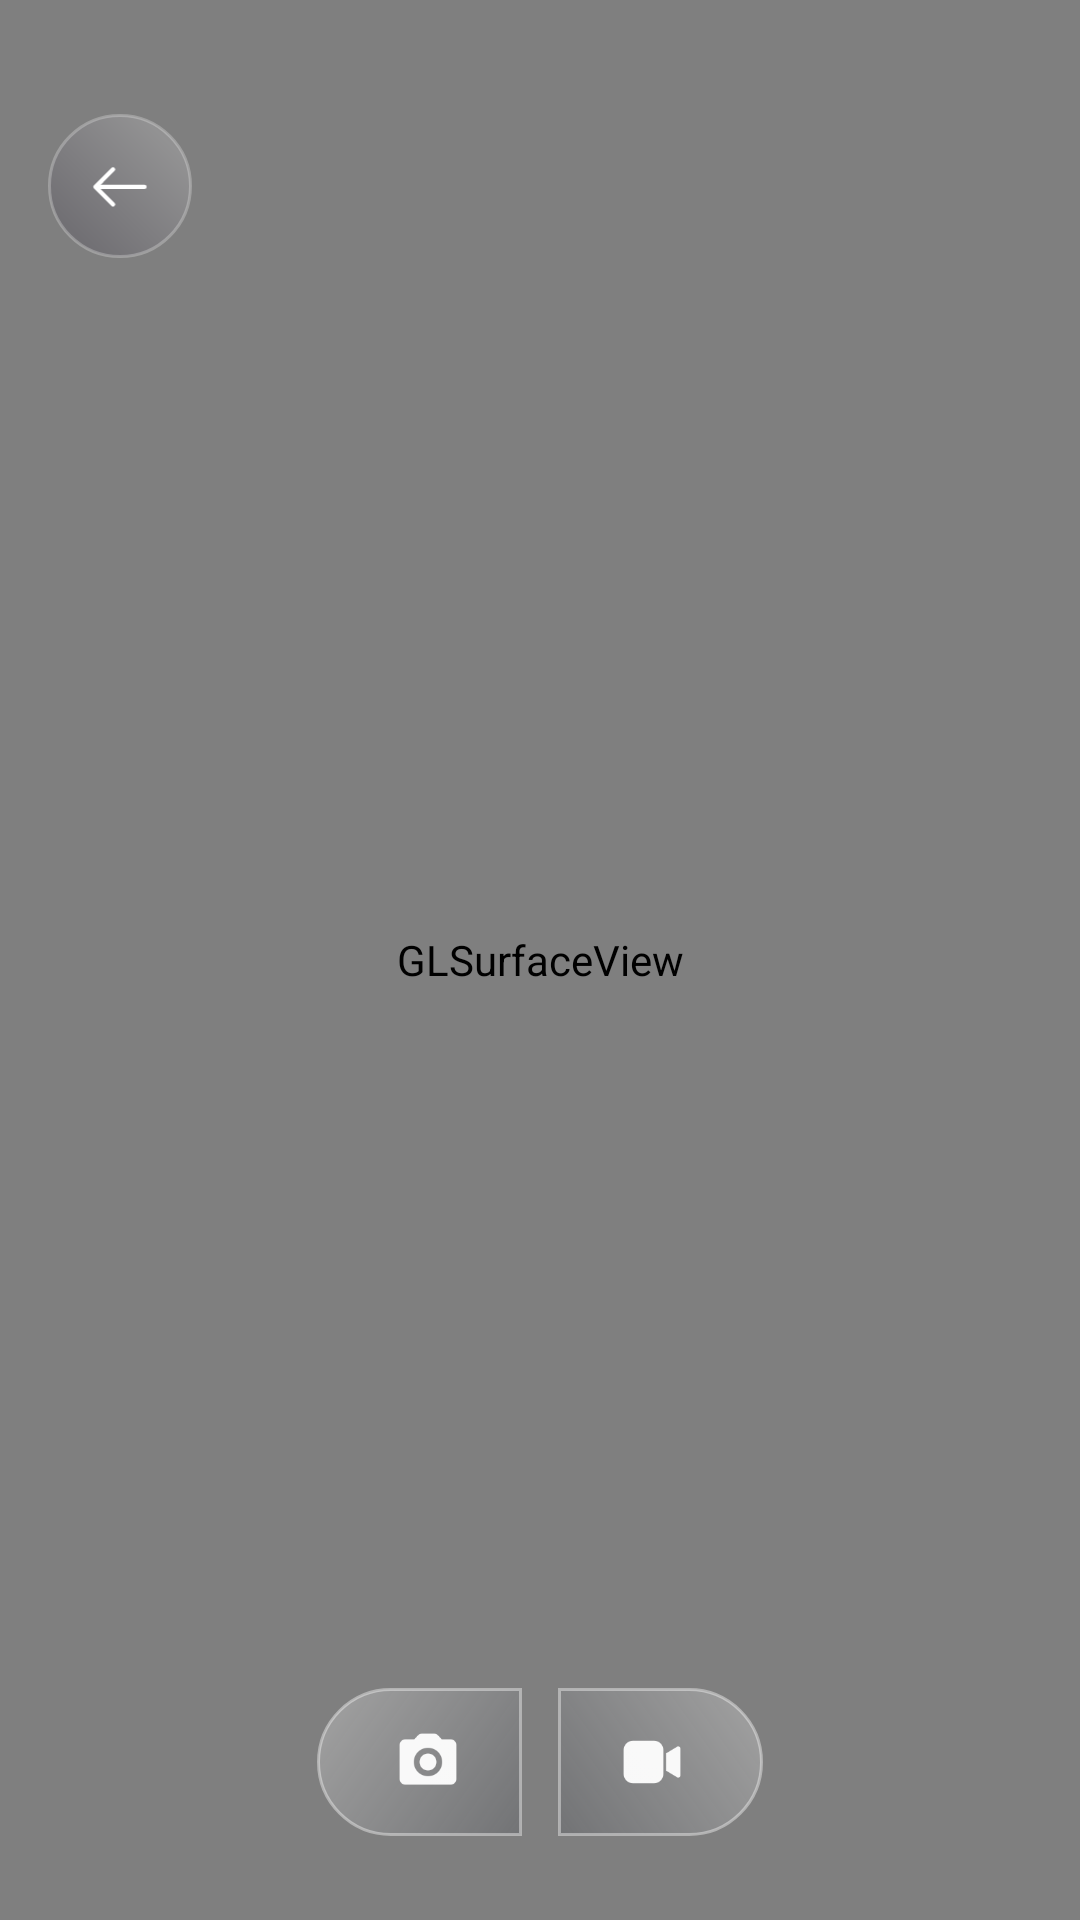

Produce the Android XML layout that renders to this screen, including the resource entries it uses.
<!-- AndroidManifest.xml: application theme Theme.BaseProject -->
<!-- res/layout/fragment_gnss_ar.xml -->
<?xml version="1.0" encoding="utf-8"?>
<androidx.constraintlayout.widget.ConstraintLayout xmlns:android="http://schemas.android.com/apk/res/android"
    xmlns:app="http://schemas.android.com/apk/res-auto"
    xmlns:tools="http://schemas.android.com/tools"
    android:layout_width="match_parent"
    android:layout_height="match_parent"
    android:background="@android:color/black"
    android:keepScreenOn="true"
    tools:context=".screen.fragment.GNSSARFragment">

    <android.opengl.GLSurfaceView
        android:id="@+id/arOverlayView"
        android:layout_width="match_parent"
        android:layout_height="match_parent" />

    <View
        android:id="@+id/captureFlashOutline"
        android:layout_width="0dp"
        android:layout_height="0dp"
        android:alpha="0"
        android:background="@drawable/bg_ar_capture_flash_outline"
        android:visibility="gone"
        android:translationZ="90dp"
        app:layout_constraintBottom_toBottomOf="parent"
        app:layout_constraintEnd_toEndOf="parent"
        app:layout_constraintStart_toStartOf="parent"
        app:layout_constraintTop_toTopOf="parent" />

    <ImageView
        android:id="@+id/ivBack"
        android:layout_width="48dp"
        android:layout_height="48dp"
        android:layout_marginStart="16dp"
        android:layout_marginTop="38dp"
        android:background="@drawable/bg_glass_icon_button"
        android:padding="12dp"
        android:scaleX="-1"
        android:src="@drawable/ic_arrow_right"
        android:translationZ="100dp"
        app:layout_constraintStart_toStartOf="parent"
        app:layout_constraintTop_toTopOf="parent"
        app:tint="@color/white" />

    <View
        android:id="@+id/bottomControlsScrim"
        android:layout_width="0dp"
        android:layout_height="156dp"
        android:background="@drawable/bg_ar_controls_scrim"
        android:translationZ="20dp"
        app:layout_constraintBottom_toBottomOf="parent"
        app:layout_constraintEnd_toEndOf="parent"
        app:layout_constraintStart_toStartOf="parent" />

    <View
        android:id="@+id/bgLeft"
        android:layout_width="0dp"
        android:layout_height="0dp"
        android:layout_marginBottom="28dp"
        android:background="@drawable/bg_ar_control_glass_left"
        android:elevation="14dp"
        android:translationZ="70dp"
        app:layout_constraintBottom_toBottomOf="parent"
        app:layout_constraintDimensionRatio="1:0.72"
        app:layout_constraintEnd_toStartOf="@id/bgRight"
        app:layout_constraintHorizontal_chainStyle="packed"
        app:layout_constraintStart_toStartOf="parent"
        app:layout_constraintWidth_percent="0.19" />

    <TextView
        android:id="@+id/tvRecordingTimer"
        android:layout_width="wrap_content"
        android:layout_height="30dp"
        android:layout_marginBottom="12dp"
        android:background="@drawable/bg_timer_chip"
        android:fontFamily="@font/inter_extra_bold"
        android:gravity="center"
        android:minWidth="74dp"
        android:paddingHorizontal="14dp"
        android:text="00:00"
        android:textColor="@color/white"
        android:textSize="13sp"
        android:translationZ="90dp"
        android:visibility="gone"
        app:layout_constraintBottom_toTopOf="@id/bgLeft"
        app:layout_constraintEnd_toEndOf="parent"
        app:layout_constraintStart_toStartOf="parent"
        tools:visibility="visible" />

    <View
        android:id="@+id/bgRight"
        android:layout_width="0dp"
        android:layout_height="0dp"
        android:layout_marginStart="12dp"
        android:layout_marginBottom="28dp"
        android:background="@drawable/bg_ar_control_glass_right"
        android:elevation="14dp"
        android:translationZ="70dp"
        app:layout_constraintBottom_toBottomOf="parent"
        app:layout_constraintDimensionRatio="1:0.72"
        app:layout_constraintEnd_toEndOf="parent"
        app:layout_constraintStart_toEndOf="@id/bgLeft"
        app:layout_constraintWidth_percent="0.19" />

    <ImageView
        android:id="@+id/ivCamera"
        android:layout_width="0dp"
        android:layout_height="0dp"
        android:alpha="0.95"
        android:padding="2dp"
        android:translationZ="90dp"
        android:src="@drawable/ic_camera_black"
        app:layout_constraintStart_toStartOf="@id/bgLeft"
        app:layout_constraintEnd_toEndOf="@id/bgLeft"
        app:layout_constraintTop_toTopOf="@id/bgLeft"
        app:layout_constraintBottom_toBottomOf="@id/bgLeft"
        app:layout_constraintDimensionRatio="1"
        android:layout_marginStart="6dp"
        app:layout_constraintWidth_percent="0.074"
        app:tint="@color/white" />

    <ImageView
        android:id="@+id/ivVideo"
        android:layout_width="0dp"
        android:layout_height="0dp"
        android:alpha="0.95"
        android:padding="2dp"
        android:translationZ="90dp"
        android:src="@drawable/ic_video_black"
        app:layout_constraintStart_toStartOf="@id/bgRight"
        app:layout_constraintEnd_toEndOf="@id/bgRight"
        app:layout_constraintTop_toTopOf="@id/bgRight"
        app:layout_constraintBottom_toBottomOf="@id/bgRight"
        app:layout_constraintDimensionRatio="1"
        android:layout_marginEnd="6dp"
        app:layout_constraintWidth_percent="0.074"
        app:tint="@color/white" />


</androidx.constraintlayout.widget.ConstraintLayout>
<!-- resources referenced by this layout -->
<resources>
  <color name="white">#FFFFFFFF</color>
  <!-- drawable bg_ar_capture_flash_outline (drawable) -->
  <?xml version="1.0" encoding="utf-8"?>
  <shape xmlns:android="http://schemas.android.com/apk/res/android"
      android:shape="rectangle">
      <solid android:color="@android:color/transparent" />
      <stroke
          android:width="5dp"
          android:color="@android:color/white" />
  </shape>
  <!-- drawable bg_ar_control_glass_left (drawable) -->
  <?xml version="1.0" encoding="utf-8"?>
  <shape xmlns:android="http://schemas.android.com/apk/res/android"
      android:shape="rectangle">
  
      <corners
          android:bottomLeftRadius="38dp"
          android:topLeftRadius="38dp" />
  
      <gradient
          android:angle="315"
          android:endColor="#24242B3A"
          android:startColor="#46FFFFFF" />
  
      <stroke
          android:width="1dp"
          android:color="#66FFFFFF" />
  
  </shape>
  <!-- drawable bg_ar_control_glass_right (drawable) -->
  <?xml version="1.0" encoding="utf-8"?>
  <shape xmlns:android="http://schemas.android.com/apk/res/android"
      android:shape="rectangle">
  
      <corners
          android:bottomRightRadius="38dp"
          android:topRightRadius="38dp" />
  
      <gradient
          android:angle="225"
          android:endColor="#24242B3A"
          android:startColor="#46FFFFFF" />
  
      <stroke
          android:width="1dp"
          android:color="#66FFFFFF" />
  
  </shape>
  <!-- drawable bg_glass_icon_button (drawable) -->
  <?xml version="1.0" encoding="utf-8"?>
  <ripple xmlns:android="http://schemas.android.com/apk/res/android"
      android:color="@color/ripple_color_main">
      <item>
          <shape android:shape="oval">
              <gradient
                  android:angle="315"
                  android:endColor="#33110922"
                  android:startColor="#36FFFFFF" />
              <stroke
                  android:width="1dp"
                  android:color="#40FFFFFF" />
          </shape>
      </item>
      <item android:id="@android:id/mask">
          <shape android:shape="oval">
              <solid android:color="@android:color/white" />
          </shape>
      </item>
  </ripple>
  <!-- drawable bg_timer_chip (drawable) -->
  <?xml version="1.0" encoding="utf-8"?>
  <shape xmlns:android="http://schemas.android.com/apk/res/android">
      <gradient
          android:angle="315"
          android:endColor="#3FFFFFFF"
          android:centerColor="#24242B3A"
          android:startColor="#3FFFFFFF" />
      <corners android:radius="15dp" />
      <stroke
          android:width="1dp"
          android:color="#44FFFFFF" />
  </shape>
  <style name="Theme.BaseProject" parent="Base.Theme.BaseProject" />
  <color name="ripple_color_main">#2DE14EFE</color>
  <style name="Base.Theme.BaseProject" parent="Theme.MaterialComponents.Light.NoActionBar">
          
          <item name="colorPrimary">@color/purple_500</item>
          <item name="colorPrimaryVariant">@color/purple_700</item>
          <item name="colorOnPrimary">@color/white</item>
          
          <item name="colorSecondary">@color/teal_200</item>
          <item name="colorSecondaryVariant">@color/teal_700</item>
          <item name="colorOnSecondary">@color/black</item>
          
          <item name="android:statusBarColor">?attr/colorPrimaryVariant</item>
          
          
          <item name="android:colorControlHighlight">@color/ripple_color_main</item>
      </style>
  <color name="purple_500">#FF6200EE</color>
  <color name="purple_700">#FF3700B3</color>
  <color name="teal_200">#FF03DAC5</color>
  <color name="teal_700">#FF018786</color>
  <color name="black">#FF000000</color>
</resources>
